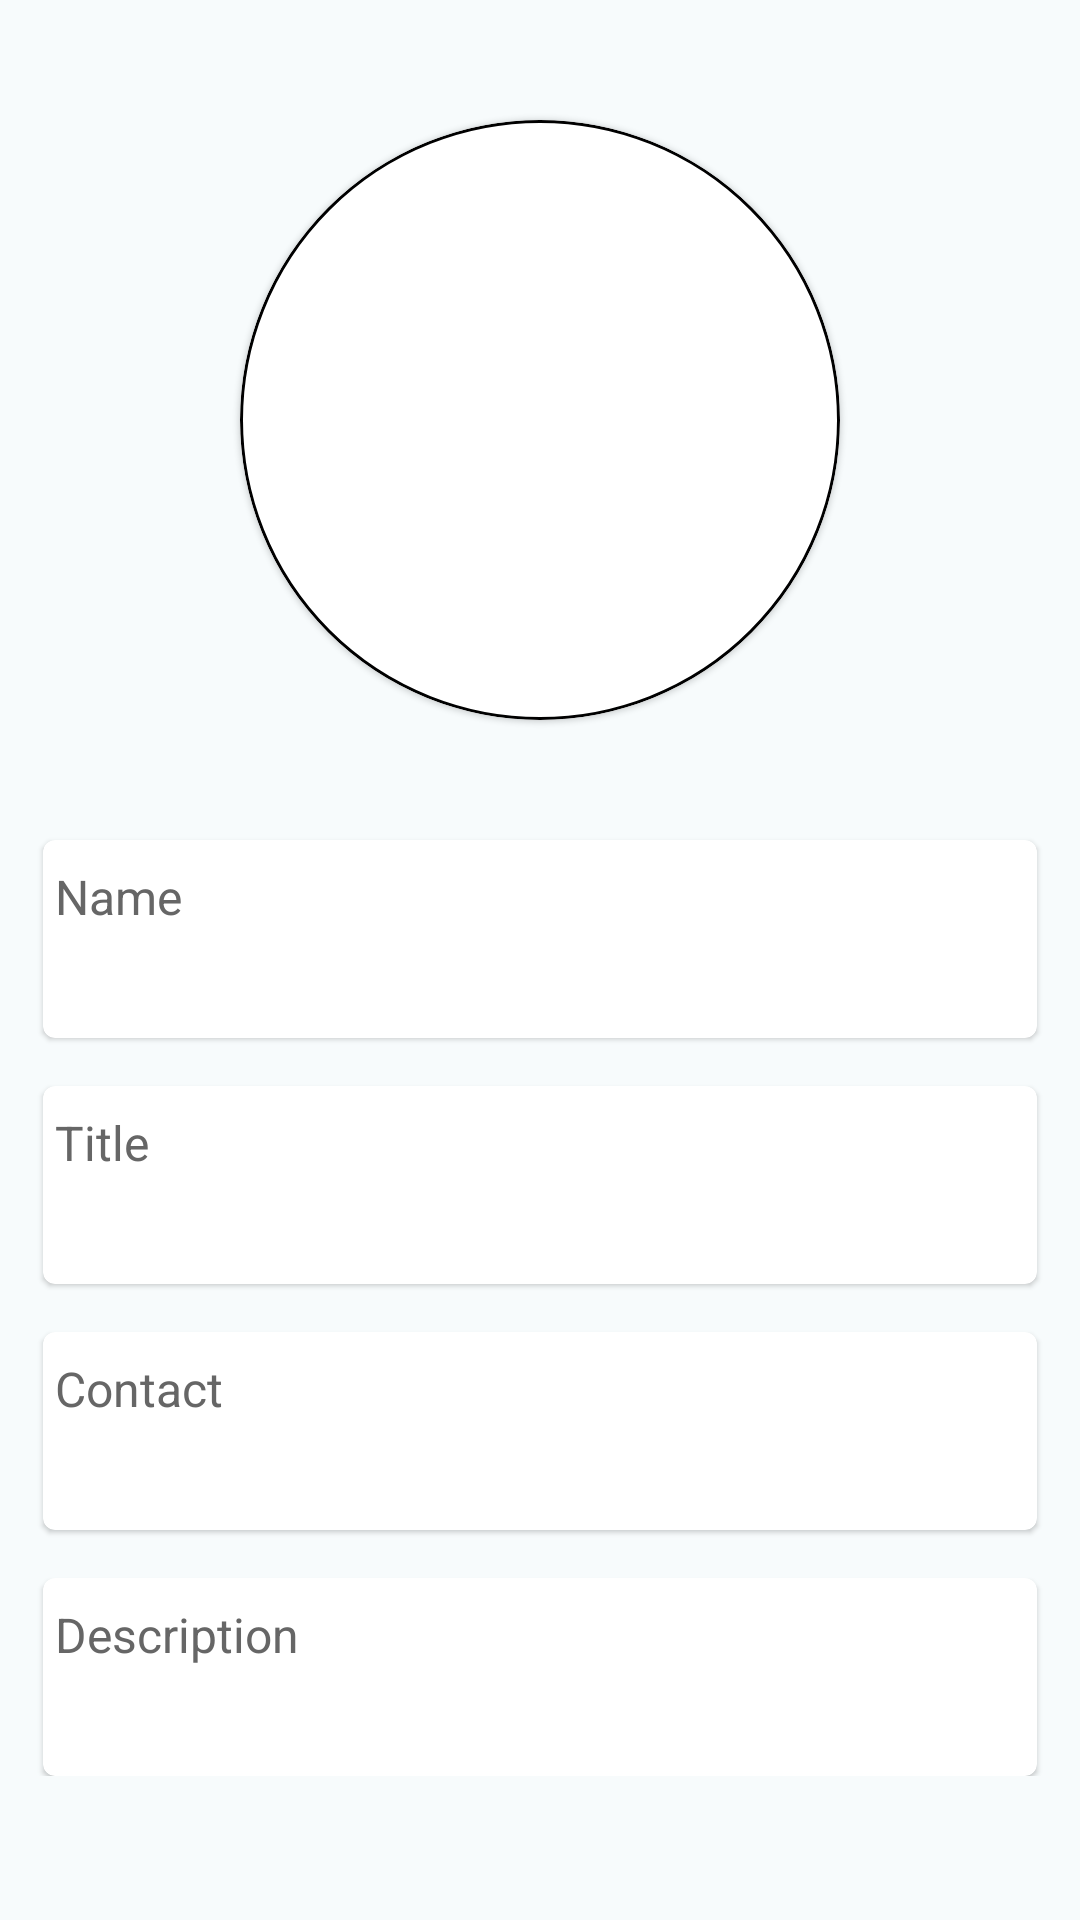

Android layout source for this screen:
<!-- AndroidManifest.xml: application theme Theme.IndMoneyAssignment -->
<!-- res/layout/fragment_user_details.xml -->
<?xml version="1.0" encoding="utf-8"?>
<layout xmlns:android="http://schemas.android.com/apk/res/android"
    xmlns:app="http://schemas.android.com/apk/res-auto"
    xmlns:tools="http://schemas.android.com/tools">

    <ScrollView
        android:layout_width="match_parent"
        android:layout_height="match_parent"
        android:background="@color/background">


        <androidx.constraintlayout.widget.ConstraintLayout
            android:layout_width="match_parent"
            android:layout_height="wrap_content">

            <androidx.constraintlayout.widget.Guideline
                android:id="@+id/startGuideline"
                android:layout_width="wrap_content"
                android:layout_height="wrap_content"
                android:orientation="vertical"
                app:layout_constraintGuide_percent="0.04" />


            <androidx.constraintlayout.widget.Guideline
                android:id="@+id/endGuideline"
                android:layout_width="wrap_content"
                android:layout_height="wrap_content"
                android:orientation="vertical"
                app:layout_constraintGuide_percent="0.96" />


            <com.google.android.material.card.MaterialCardView
                android:id="@+id/user_image_card"
                android:layout_width="200dp"
                android:layout_height="200dp"
                android:layout_marginTop="40dp"
                app:cardCornerRadius="100dp"
                app:layout_constraintEnd_toEndOf="parent"
                app:layout_constraintStart_toStartOf="parent"
                app:layout_constraintTop_toTopOf="parent"
                app:strokeColor="@color/black"
                app:strokeWidth="1dp">

                <ImageView
                    android:id="@+id/user_image"
                    android:layout_width="match_parent"
                    android:layout_height="match_parent"
                    android:contentDescription="@string/user_image" />

            </com.google.android.material.card.MaterialCardView>

            <com.google.android.material.card.MaterialCardView
                android:id="@+id/name_card"
                android:layout_width="0dp"
                android:layout_height="wrap_content"
                android:layout_marginTop="40dp"
                app:cardCornerRadius="4dp"
                app:layout_constraintEnd_toEndOf="@id/endGuideline"
                app:layout_constraintStart_toStartOf="@id/startGuideline"
                app:layout_constraintTop_toBottomOf="@id/user_image_card">


                <androidx.constraintlayout.widget.ConstraintLayout
                    android:layout_width="match_parent"
                    android:layout_height="match_parent"
                    android:paddingTop="8dp"
                    android:paddingBottom="8dp">

                    <TextView
                        android:id="@+id/name_title"
                        android:layout_width="wrap_content"
                        android:layout_height="wrap_content"
                        android:layout_marginStart="4dp"
                        android:text="@string/name"
                        android:textColor="@color/secondary_text_color"
                        android:textSize="16sp"
                        app:layout_constraintStart_toStartOf="parent"
                        app:layout_constraintTop_toTopOf="parent" />

                    <TextView
                        android:id="@+id/name"
                        android:layout_width="wrap_content"
                        android:layout_height="wrap_content"
                        android:layout_marginStart="4dp"
                        android:layout_marginTop="4dp"
                        android:textColor="@color/primary_text_color"
                        android:textSize="18sp"
                        app:layout_constraintStart_toStartOf="parent"
                        app:layout_constraintTop_toBottomOf="@id/name_title"
                        tools:text="Name" />


                </androidx.constraintlayout.widget.ConstraintLayout>

            </com.google.android.material.card.MaterialCardView>

            <com.google.android.material.card.MaterialCardView
                android:id="@+id/title_card"
                android:layout_width="0dp"
                android:layout_height="wrap_content"
                android:layout_marginTop="16dp"
                app:cardCornerRadius="4dp"
                app:layout_constraintEnd_toEndOf="@id/endGuideline"
                app:layout_constraintStart_toStartOf="@id/startGuideline"
                app:layout_constraintTop_toBottomOf="@id/name_card">


                <androidx.constraintlayout.widget.ConstraintLayout
                    android:layout_width="match_parent"
                    android:layout_height="match_parent"
                    android:paddingTop="8dp"
                    android:paddingBottom="8dp">

                    <TextView
                        android:id="@+id/title_text"
                        android:layout_width="wrap_content"
                        android:layout_height="wrap_content"
                        android:layout_marginStart="4dp"
                        android:text="@string/title"
                        android:textColor="@color/secondary_text_color"
                        android:textSize="16sp"
                        app:layout_constraintStart_toStartOf="parent"
                        app:layout_constraintTop_toTopOf="parent" />

                    <TextView
                        android:id="@+id/title"
                        android:layout_width="wrap_content"
                        android:layout_height="wrap_content"
                        android:layout_marginStart="4dp"
                        android:layout_marginTop="4dp"
                        android:textColor="@color/primary_text_color"
                        android:textSize="18sp"
                        app:layout_constraintStart_toStartOf="parent"
                        app:layout_constraintTop_toBottomOf="@id/title_text"
                        tools:text="Title" />


                </androidx.constraintlayout.widget.ConstraintLayout>

            </com.google.android.material.card.MaterialCardView>

            <com.google.android.material.card.MaterialCardView
                android:id="@+id/contact_card"
                android:layout_width="0dp"
                android:layout_height="wrap_content"
                android:layout_marginTop="16dp"
                app:cardCornerRadius="4dp"
                app:layout_constraintEnd_toEndOf="@id/endGuideline"
                app:layout_constraintStart_toStartOf="@id/startGuideline"
                app:layout_constraintTop_toBottomOf="@id/title_card">


                <androidx.constraintlayout.widget.ConstraintLayout
                    android:layout_width="match_parent"
                    android:layout_height="match_parent"
                    android:paddingTop="8dp"
                    android:paddingBottom="8dp">

                    <TextView
                        android:id="@+id/contact_text"
                        android:layout_width="wrap_content"
                        android:layout_height="wrap_content"
                        android:layout_marginStart="4dp"
                        android:text="@string/contact"
                        android:textColor="@color/secondary_text_color"
                        android:textSize="16sp"
                        app:layout_constraintStart_toStartOf="parent"
                        app:layout_constraintTop_toTopOf="parent" />

                    <TextView
                        android:id="@+id/contact"
                        android:layout_width="wrap_content"
                        android:layout_height="wrap_content"
                        android:layout_marginStart="4dp"
                        android:layout_marginTop="4dp"
                        android:textColor="@color/primary_text_color"
                        android:textSize="18sp"
                        app:layout_constraintStart_toStartOf="parent"
                        app:layout_constraintTop_toBottomOf="@id/contact_text"
                        tools:text="Name" />


                </androidx.constraintlayout.widget.ConstraintLayout>

            </com.google.android.material.card.MaterialCardView>


            <com.google.android.material.card.MaterialCardView
                android:id="@+id/description_card"
                android:layout_width="0dp"
                android:layout_height="wrap_content"
                android:layout_marginTop="16dp"
                app:cardCornerRadius="4dp"
                app:layout_constraintEnd_toEndOf="@id/endGuideline"
                app:layout_constraintStart_toStartOf="@id/startGuideline"
                app:layout_constraintTop_toBottomOf="@id/contact_card">


                <androidx.constraintlayout.widget.ConstraintLayout
                    android:layout_width="match_parent"
                    android:layout_height="match_parent"
                    android:paddingTop="8dp"
                    android:paddingBottom="8dp">

                    <TextView
                        android:id="@+id/description_title"
                        android:layout_width="wrap_content"
                        android:layout_height="wrap_content"
                        android:layout_marginStart="4dp"
                        android:text="@string/description"
                        android:textColor="@color/secondary_text_color"
                        android:textSize="16sp"
                        app:layout_constraintStart_toStartOf="parent"
                        app:layout_constraintTop_toTopOf="parent" />

                    <TextView
                        android:id="@+id/description"
                        android:layout_width="wrap_content"
                        android:layout_height="wrap_content"
                        android:layout_marginStart="4dp"
                        android:layout_marginTop="4dp"
                        android:textColor="@color/primary_text_color"
                        android:textSize="18sp"
                        app:layout_constraintStart_toStartOf="parent"
                        app:layout_constraintTop_toBottomOf="@id/description_title"
                        tools:text="Name" />


                </androidx.constraintlayout.widget.ConstraintLayout>

            </com.google.android.material.card.MaterialCardView>


        </androidx.constraintlayout.widget.ConstraintLayout>

    </ScrollView>
</layout>
<!-- resources referenced by this layout -->
<resources>
  <color name="background">#f7fbfc</color>
  <color name="black">#FF000000</color>
  <color name="primary_text_color">#333333</color>
  <color name="secondary_text_color">#666666</color>
  <string name="contact">Contact</string>
  <string name="description">Description</string>
  <string name="name">Name</string>
  <string name="title">Title</string>
  <string name="user_image">user image</string>
  <style name="Theme.IndMoneyAssignment" parent="Theme.MaterialComponents.Light.NoActionBar">
          
          <item name="colorPrimary">@color/purple_500</item>
          <item name="colorPrimaryVariant">@color/purple_700</item>
          <item name="colorOnPrimary">@color/white</item>
          
          <item name="colorSecondary">@color/teal_200</item>
          <item name="colorSecondaryVariant">@color/teal_700</item>
          <item name="colorOnSecondary">@color/black</item>
          
          <item name="android:statusBarColor" tools:targetApi="l">?attr/colorPrimaryVariant</item>
          
      </style>
  <color name="purple_500">#FF6200EE</color>
  <color name="purple_700">#FF3700B3</color>
  <color name="white">#FFFFFFFF</color>
  <color name="teal_200">#FF03DAC5</color>
  <color name="teal_700">#FF018786</color>
</resources>
